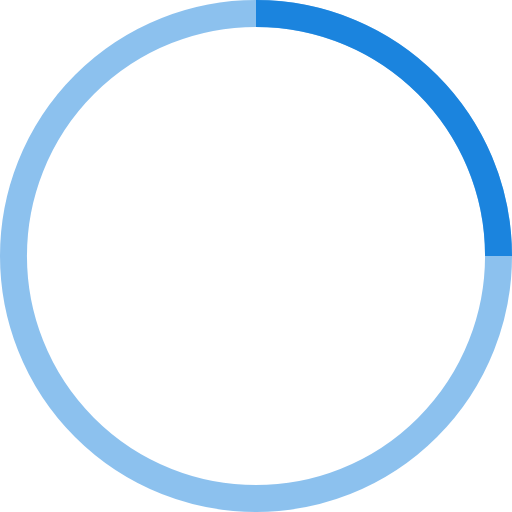
t = 0.00 s
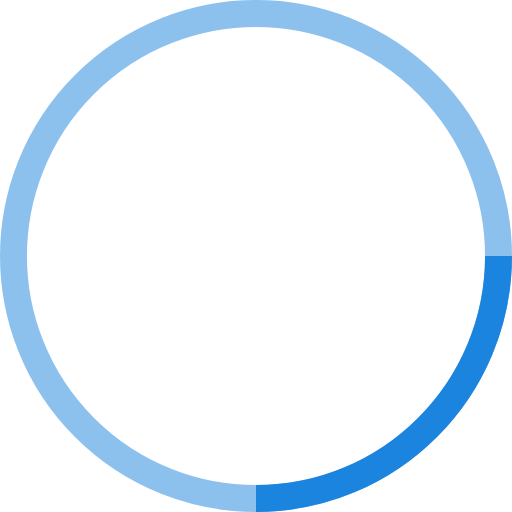
t = 0.25 s
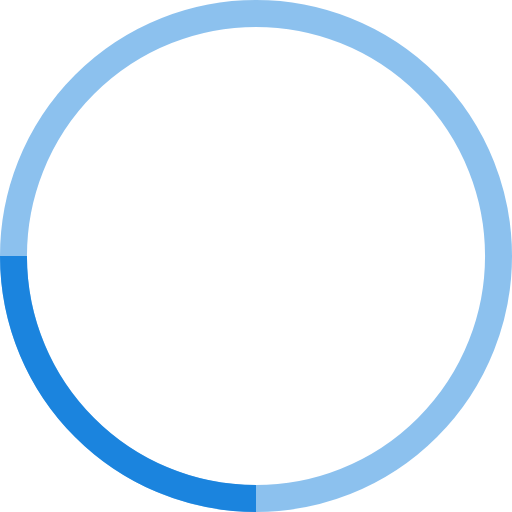
t = 0.50 s
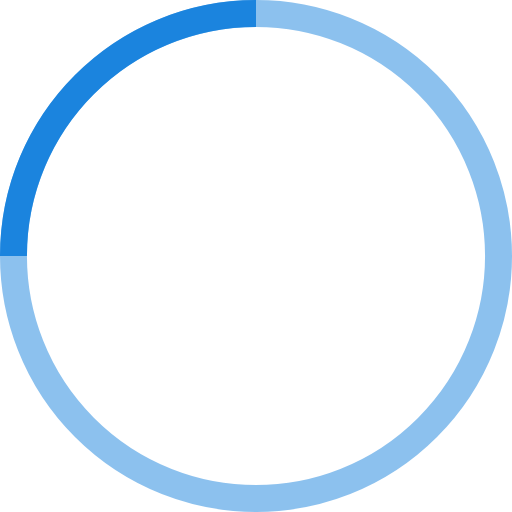
t = 0.75 s

The animated SVG that drew these frames (rendered in a browser with its animation timeline set to each time). Animation: 1 SMIL element (animateTransform=1); one cycle of 1.00 s, repeats indefinitely.

<!-- By Sam Herbert (@sherb), for everyone. More @ http://goo.gl/7AJzbL -->
<svg width="38" height="38" viewBox="0 0 38 38" xmlns="http://www.w3.org/2000/svg" stroke="#1b84de">
    <g fill="none" fill-rule="evenodd">
        <g transform="translate(1 1)" stroke-width="2">
            <circle stroke-opacity=".5" cx="18" cy="18" r="18"/>
            <path d="M36 18c0-9.94-8.06-18-18-18">
                <animateTransform
                    attributeName="transform"
                    type="rotate"
                    from="0 18 18"
                    to="360 18 18"
                    dur="1s"
                    repeatCount="indefinite"/>
            </path>
        </g>
    </g>
</svg>
